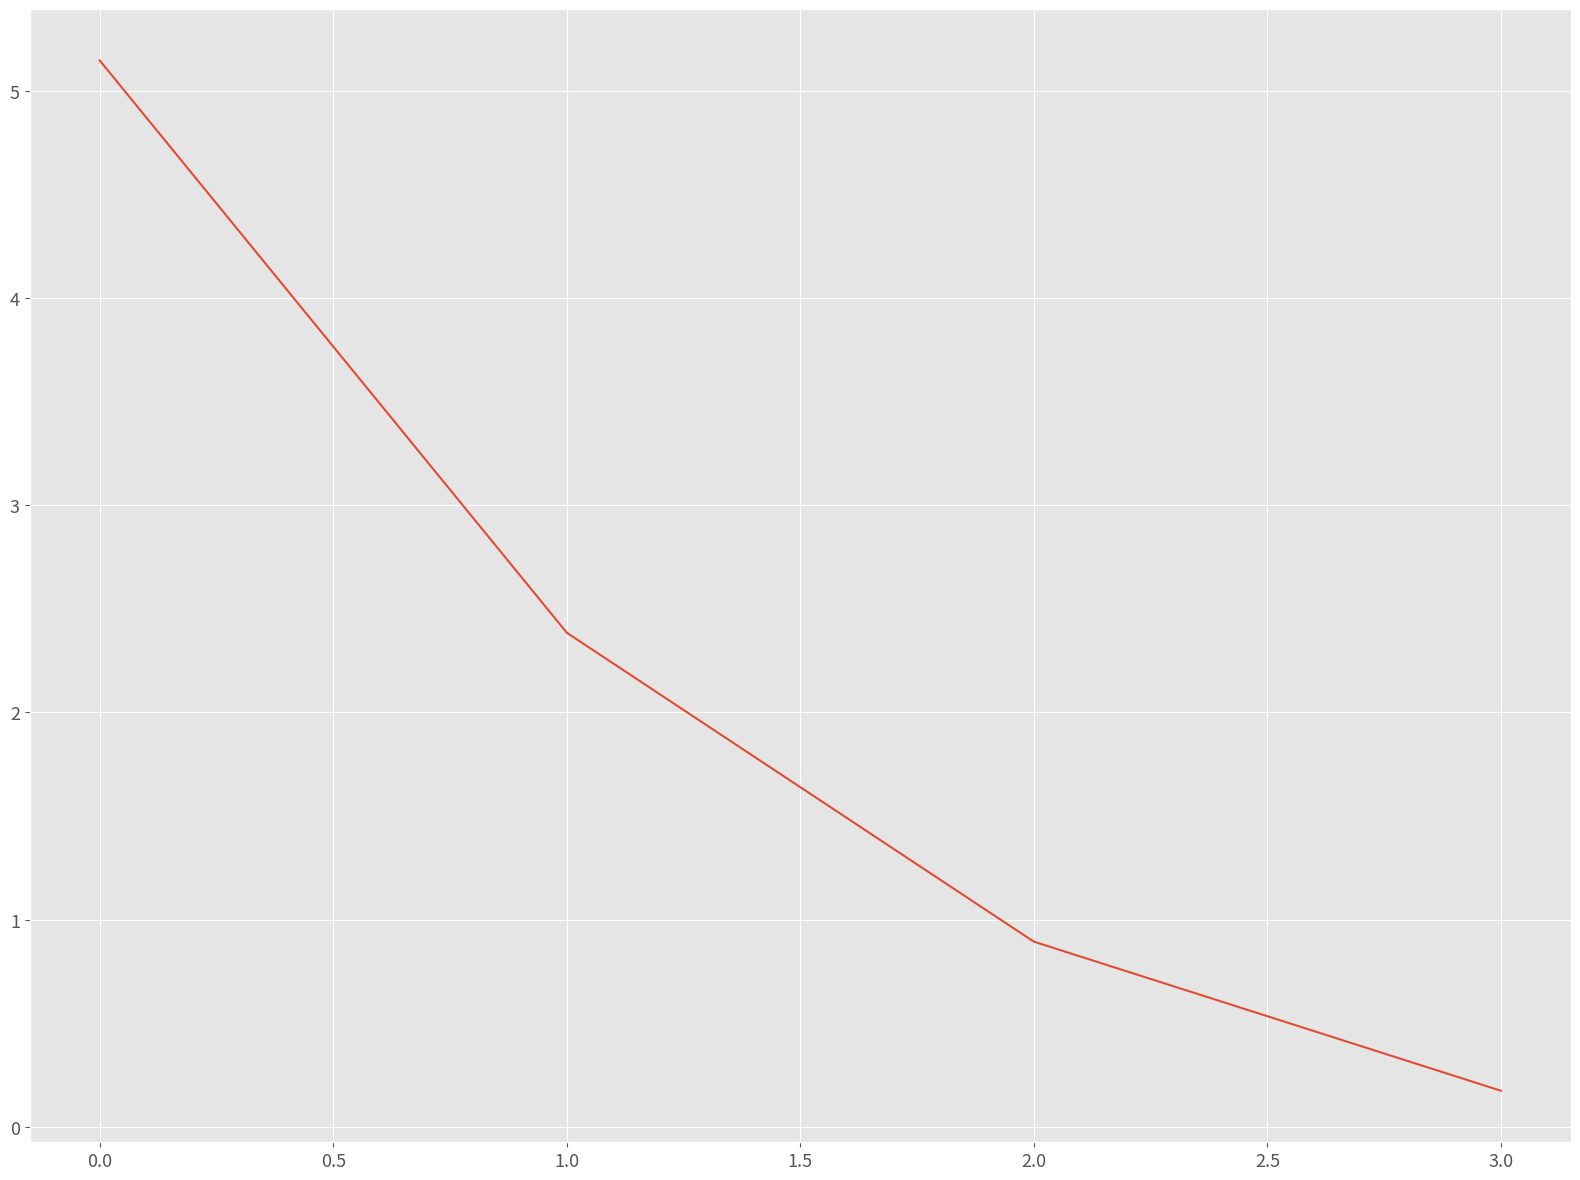

Generate this figure with matplotlib:
import numpy as np
import matplotlib.pyplot as plt

plt.style.use("ggplot")
plt.rcParams["font.size"] = 13
plt.rcParams["figure.figsize"] = 16, 12

class MultiNewton(object):
    def __init__(self, f, dx0_f, dx1_f, grad_f, hesse):
        self.f = f
        self.dx0_f = dx0_f
        self.dx1_f = dx1_f
        self.grad_f = grad_f
        self.hesse = hesse

    def _compute_dx(self, bar_x):
        grad = self.grad_f(bar_x)
        hesse = self.hesse(bar_x)
        dx = np.linalg.solve(hesse, -grad)
        return dx

    def solve(self, init_x, n_iter=100, tol=0.01, step_width=1.0):
        self.hist = np.zeros(n_iter)
        bar_x = init_x
        for i in range(n_iter):
            dx = self._compute_dx(bar_x)
            # update
            x = bar_x + dx*step_width
            print("x = [{0:.2f} {1:.2f}]".format(x[0], x[1]))

            bar_x = x
            norm_dx = np.linalg.norm(dx)
            self.hist[i] += norm_dx
            if norm_dx < tol:
                self.hist = self.hist[:i]
                break
        return x

def _main():
    f = lambda x: x[0]**3 + x[1]**3 - 9*x[0]*x[1] + 27
    dx0_f = lambda x: 3*x[0]**2 - 9*x[1]
    dx1_f = lambda x: 3*x[1]**2 - 9*x[0]
    grad_f = lambda x: np.array([dx0_f(x), dx1_f(x)])
    hesse = lambda x: np.array([[6*x[0], -9],[-9, 6*x[1]]])

    init_x = np.array([10, 8])
    solver = MultiNewton(f, dx0_f, dx1_f, grad_f, hesse)
    res = solver.solve(init_x=init_x, n_iter=100, step_width=1.0)
    print("Solution is x = [{0:.2f} {1:.2f}]".format(res[0], res[1]))

    errors = solver.hist
    epochs = np.arange(0, errors.shape[0])

    plt.plot(epochs, errors)
    plt.tight_layout()
    plt.savefig('error_mult.png')

if __name__ == "__main__":
    _main()
